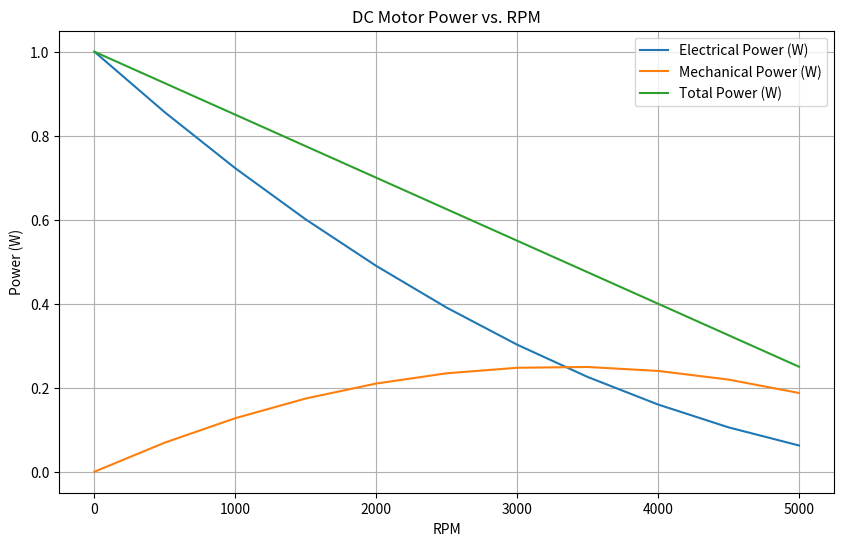

Write the Python code that produced this figure.
import matplotlib.pyplot as plt
import numpy as np

# Given parameters
supply_voltage = 5  # V
stall_current = 0.2  # A
free_running_current = 0.05  # A
free_running_rpm = 5000

# Calculate winding resistance
winding_resistance = supply_voltage / stall_current

# Calculate back-EMF at free-running speed
# Assuming no load, back-EMF is almost equal to supply voltage
back_emf_free_running = supply_voltage - (free_running_current * winding_resistance)

# Generate RPM values
rpm_values = np.arange(0, 5500, 500)

# Calculate back-EMF for each RPM
back_emf_values = (rpm_values / free_running_rpm) * back_emf_free_running

# Calculate current, electrical power, mechanical power, and total power
current_values = (supply_voltage - back_emf_values) / winding_resistance
electrical_power_values = current_values ** 2 * winding_resistance
mechanical_power_values = back_emf_values * current_values
total_power_values = supply_voltage * current_values

# Plotting
plt.figure(figsize=(10, 6))

plt.plot(rpm_values, electrical_power_values, label='Electrical Power (W)')
plt.plot(rpm_values, mechanical_power_values, label='Mechanical Power (W)')
plt.plot(rpm_values, total_power_values, label='Total Power (W)')

plt.xlabel('RPM')
plt.ylabel('Power (W)')
plt.title('DC Motor Power vs. RPM')
plt.legend()
plt.grid(True)
plt.show()